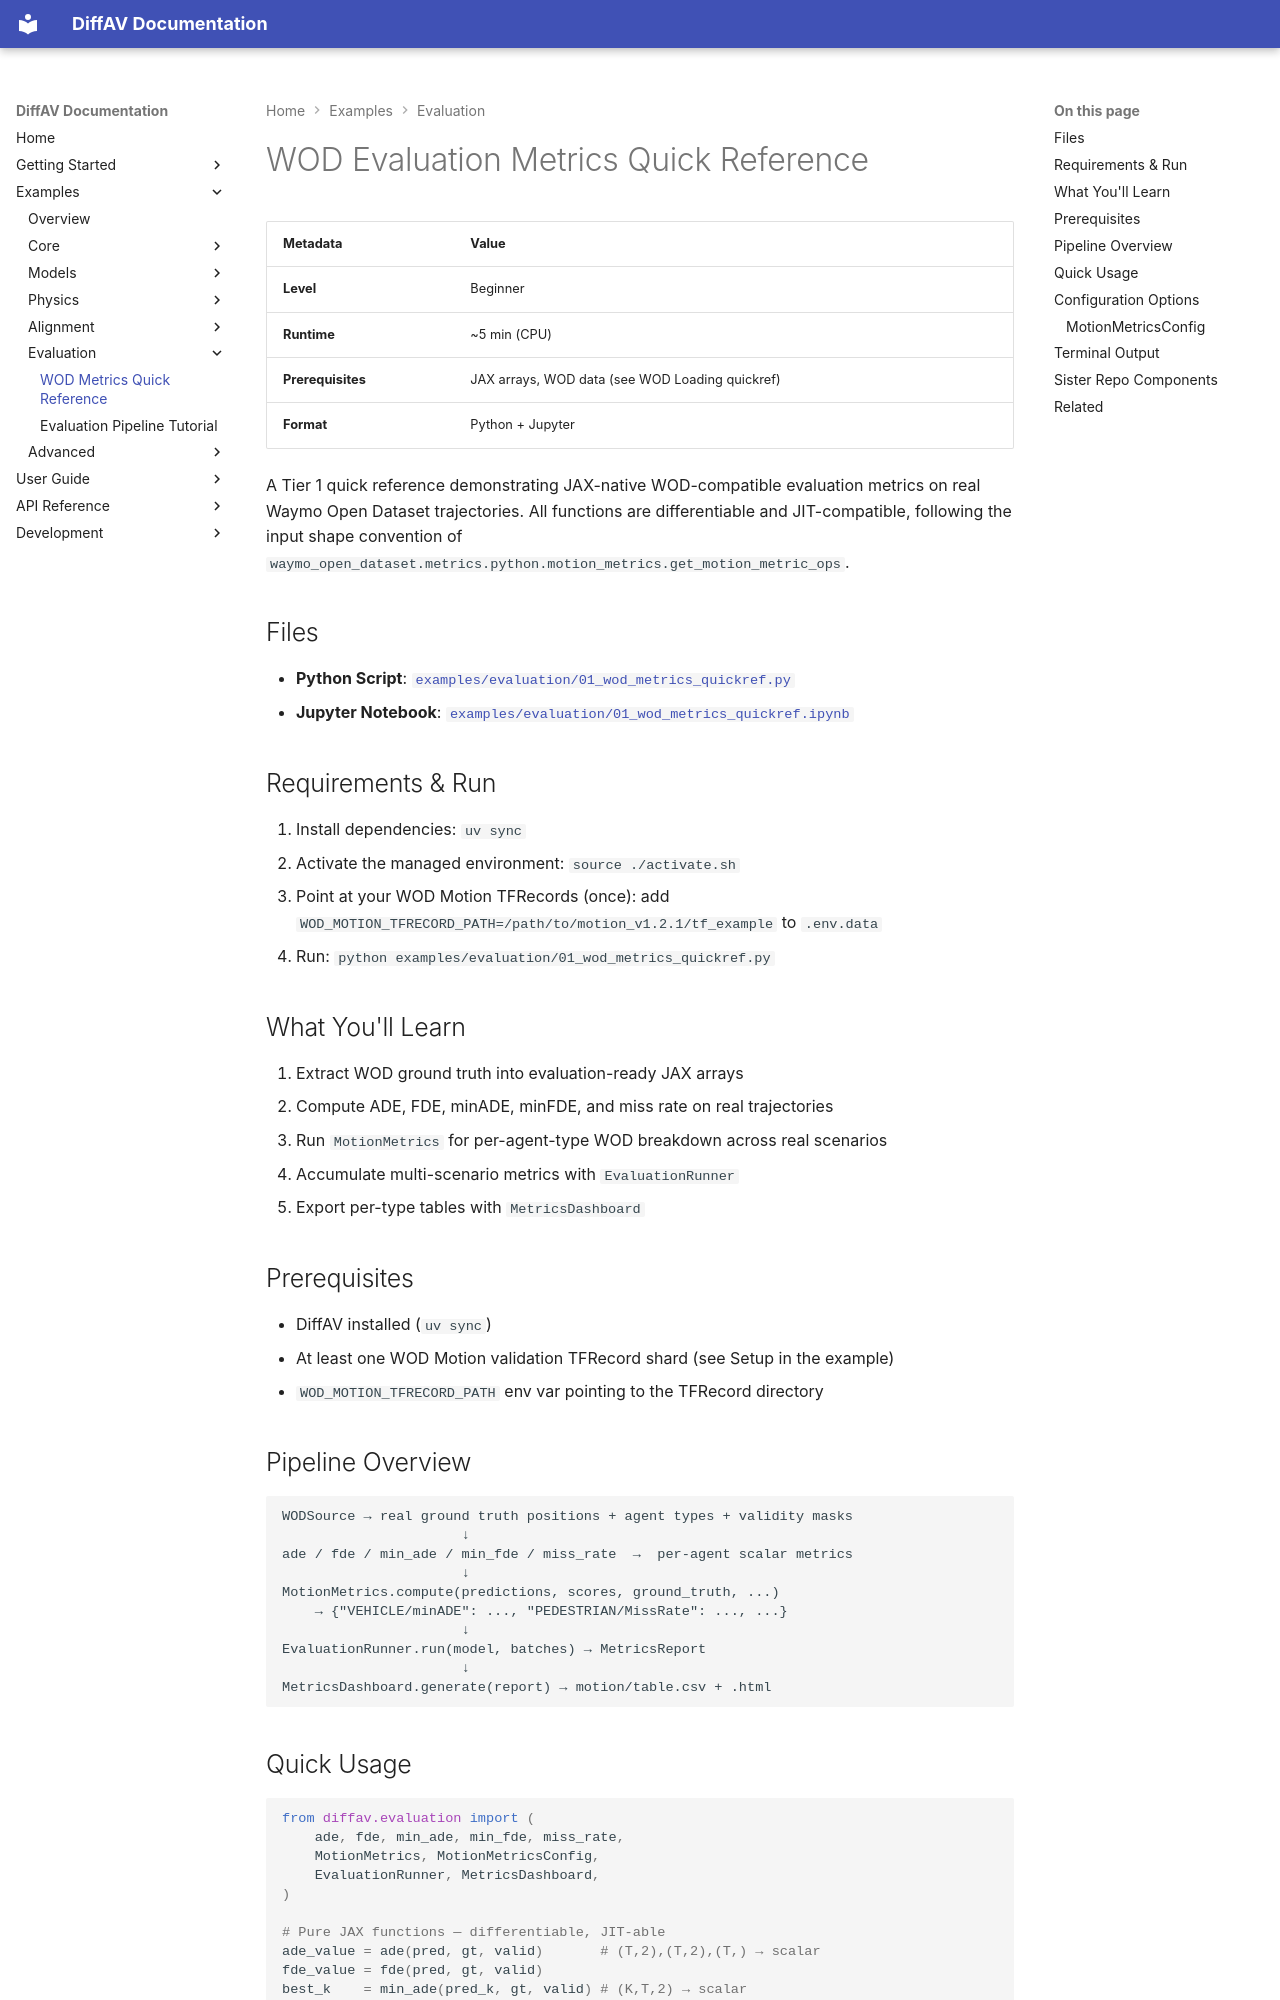

repository: avitai/DiffAV · page: examples/evaluation/wod-metrics-quickref/index.html · generator: mkdocs

# WOD Evaluation Metrics Quick Reference

| Metadata | Value |
|----------|-------|
| **Level** | Beginner |
| **Runtime** | ~5 min (CPU) |
| **Prerequisites** | JAX arrays, WOD data (see WOD Loading quickref) |
| **Format** | Python + Jupyter |

A Tier 1 quick reference demonstrating JAX-native WOD-compatible evaluation metrics on real
Waymo Open Dataset trajectories. All functions are differentiable and JIT-compatible, following
the input shape convention of
`waymo_open_dataset.metrics.python.motion_metrics.get_motion_metric_ops`.

## Files

- **Python Script**: [`examples/evaluation/01_wod_metrics_quickref.py`](https://github.com/avitai/DiffAV/blob/main/examples/evaluation/01_wod_metrics_quickref.py)
- **Jupyter Notebook**: [`examples/evaluation/01_wod_metrics_quickref.ipynb`](https://github.com/avitai/DiffAV/blob/main/examples/evaluation/01_wod_metrics_quickref.ipynb)

## Requirements & Run

1. Install dependencies: `uv sync`
2. Activate the managed environment: `source ./activate.sh`
3. Point at your WOD Motion TFRecords (once): add
   `WOD_MOTION_TFRECORD_PATH=/path/to/motion_v1.2.1/tf_example` to `.env.data`
4. Run: `python examples/evaluation/01_wod_metrics_quickref.py`

## What You'll Learn

1. Extract WOD ground truth into evaluation-ready JAX arrays
2. Compute ADE, FDE, minADE, minFDE, and miss rate on real trajectories
3. Run `MotionMetrics` for per-agent-type WOD breakdown across real scenarios
4. Accumulate multi-scenario metrics with `EvaluationRunner`
5. Export per-type tables with `MetricsDashboard`

## Prerequisites

- DiffAV installed (`uv sync`)
- At least one WOD Motion validation TFRecord shard (see Setup in the example)
- `WOD_MOTION_TFRECORD_PATH` env var pointing to the TFRecord directory

## Pipeline Overview

```
WODSource → real ground truth positions + agent types + validity masks
                      ↓
ade / fde / min_ade / min_fde / miss_rate  →  per-agent scalar metrics
                      ↓
MotionMetrics.compute(predictions, scores, ground_truth, ...)
    → {"VEHICLE/minADE": ..., "PEDESTRIAN/MissRate": ..., ...}
                      ↓
EvaluationRunner.run(model, batches) → MetricsReport
                      ↓
MetricsDashboard.generate(report) → motion/table.csv + .html
```
